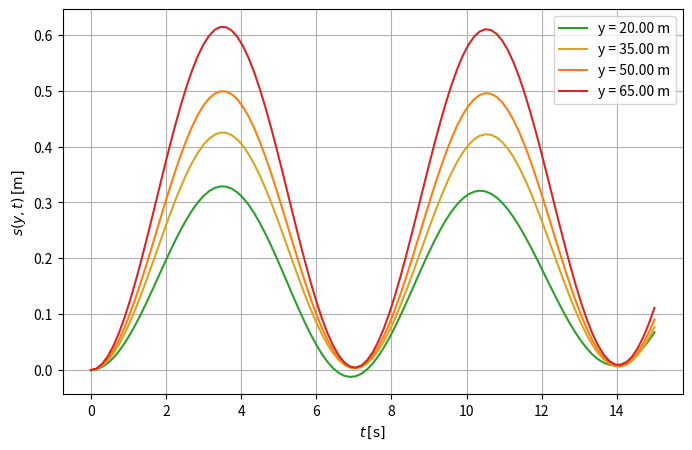

Generate this figure with matplotlib:
import numpy as np
import matplotlib.pyplot as plt
from scipy.integrate import solve_ivp
from scipy.integrate import quad
from scipy.signal import find_peaks

# Parameters of the tower
r_base  = 2 # Radius at the base of the tower [in m]
r_top = 0.75 # Radius at the top of the tower [in m]
d_base = 2 * r_base # Base diameter of the tower [in m]
d_top = 2 * r_top # Top diameter of the tower [in m]
L_tower = 65 # Height of the tower [in m]
c_d = 0.47 # Drag co-efficient for sphere [dimensionless]
c_aero = 0.5 # Aerodynamic co-efficient [dimensionless]
rho_tower = 78500 # Density of material of tower [in kg/m^3]
E_tower = 2.1 * 10*11 # Young's modulus of tower [in N/m^2]
c = 0.005 # Damping co-efficient of system [dimensionless]
# X = 0 # Position of tower in co-ordinate system 

# Parameter of water 
H = 1.80 # Height of water [in m]
d = 20 # Depth of water [in m]
T = 5 # Time [in s]
rho_water = 1025 # Density of sea water [in kg/m^3]
c_d = 2.4 # Drag force co-efficient [dimensionless]
c_m = 0.7 # Inertial force co-efficient [dimensionless]
L_wave = 38.90 # Wave length of water [in m]
T_wave = 5 # Time [in s]

# Parameters of air
rho_air = 1.22 # Density of air [in kg/m^3]
v_ref = 10 # Mean velocity of air [in m/s]
z_r = 10 # Reference height [in m] (From 31)
k_r = 0.17 # Terrian factor (from paper)
z_0 = 0.01 # Surface Length of roughness [in m]

# v_air = 18 # Mean velocity of air [in m/s]

# Parameters of RNC assembly
m_rna = 83000 # Mass of the RNC assembly [in kg]
g = 9.81 # Aceeleration due to gravity [in m/s^2]
r_hub = 3 # Radius of concentrated mass [in m]
E_blade = 65 * 10**9 # Young's modulus of blade material [in N/m^2]
rho_rnc = 2.14 * 10*3 # Density of RNC [in kg/m^3]
L_blade = 24 # Blade length [in m]
d_hub = 2 * r_hub # Diameter of the hub [in m]
A_swept = 624 # Swept area of blades [in m^2]

# Parameters for equation of motion
c = 0.005 # Damping coefficient [dimensionless]
E_tower = 2.1 * 10**11 # Youngs modulus of tower [in N/m^2]
rho_tower = 8 * 10**3 # Density of tower [in kg/m^3]

# Derived Parameters
k = (2 * np.pi) / L_wave  # Wave number [in m^-1]
omega = (2 * np.pi) / T  # Angular frequency [in Hz]
a = H / 2  # Wave amplitude [in m]

# Mass of the tower
def tower_mass():
    V_tower = (np.pi * L_tower * ((r_base**2) + (r_base*r_top) + (r_top**2))) / 3
    return (rho_tower * V_tower)

# Total mass of the system
def total_mass():
    return tower_mass() + m_rna

# Axial force due to concentrated mass
def dead_load():
    F_axial = m_rna * g
    return F_axial

# Calculating the force on concentrated mass due to wind
def force_wind():
    
    # Calculate the reference area
    A = np.pi * (r_hub**2)
    v_air = v_ref * (np.log(L_tower / z_0) / np.log(z_r / z_0)) #v_ref * k_r * np.log(L_tower / z_r)
    F_wind = 0.5 * c_d * rho_air * A * (v_air**2)
    return F_wind

# Calculating the aerodynamic force
def force_aero (): 
    
    # Defining the integrad function
    def integrand_wind(y):
        r_y = r_base + ((r_top - r_base) * y / L_tower)  # Radius at height y (Linear interpolation)
        v_air = v_ref * (np.log(y / z_0) / np.log(z_r / z_0)) # From [31] # v_ref * k_r * np.log(y / z_r) (This is what authors have used)
        A_y = 2 * np.pi * r_y # Circumference at height y (upon integrating gives the exposed area)
        return 0.5 * c_aero * rho_air * A_y * (v_air**2)
    
    # Calculating the wind force by integrating the integrand from d to L
    F_aero = quad (integrand_wind, d, L_tower)
    return F_aero[0]

# Wave elevation function
def wave_elevation(x, t):
    return a * np.cos(k * x - omega * t)

# Calculating the force due to waves
def force_wave(t):
    
    # Wave height eveluation
    nta = wave_elevation(0,t)
    
    # Calculating the drag force
    def integrand_drag(y, t):
        d_y = d_base + ((d_top - d_base) * y / L_tower)  # Diameter at height y
        u = ((np.pi * H) / T) * np.cosh(k * (d + y)) * np.cos(k * y - omega * t) / np.sinh(k * d)  # Particle velocity
        return 0.5 * rho_water * c_d * d_y * u * abs(u)
    
    # Calculating the drag force by integrating the integrand over -d to nta
    F_d = quad(integrand_drag, -d, nta, args=(t,))
    
    def integrand_inertia(y,t):
        d_y = d_base + ((d_top - d_base) * y / L_tower) # Diameter at the height y
        u_dot = (-(2 * np.pi**2 * H)/ T**2) * np.cosh(k * (d+y)) * np.cos(k * y - omega * t) / np.sinh(k * d) # Particle acceleration from linear wave theory
        return 0.25 * np.pi * rho_water *  c_m * d_y**2 * u_dot 
    
    # Calculating the inertial force by integrating the integrand over -d to nta
    F_i = quad(integrand_inertia, -d, nta, args=(t,))
    
    # From Morisson's equation
    F_wave = F_d[0] + F_i[0]
     
    return F_wave

# Equation of motion
t_span = (0, 15)
time_steps = 101
t_eval = np.linspace(*t_span, time_steps)

C = 3.563 * (c * E_tower/ L_tower**3) # In final equation C = 0.02 (as per the authors)
K = (3.563 * E_tower / L_tower**3) - (1.285 * dead_load()/L_tower) # In final equation K = 4.04 (as per the authors)

force_wave_values = np.array([force_wave(t) for t in t_eval])

time_independent_forces = force_wind() + force_aero() + dead_load()

# Shape function definition (Two shape functions are considered)
def shape_function_underwater(y):
    return 1.62 * (y / L_tower)**3 - 3.11 * (y / L_tower)**2 + 2.49 * (y / L_tower)

def shape_function_abovewater(y):
    return 1.62 * (y / L_tower)**3 - 3.11 * (y / L_tower)**2 + 2.49 * (y / L_tower)

def shape_function(y_vals):
    phi_vals = np.zeros_like(y_vals, dtype = float)
    
    for i, y in enumerate(y_vals):
        
        if y < d:
            phi_vals[i] = shape_function_underwater(y) # Section under water
        else:
            phi_vals[i] = shape_function_abovewater(y) # Section above water
    
    return phi_vals        

   
# Displacement calculation at different heights
def displacement(Z_t, y_vals):
    phi_vals = shape_function(y_vals)  # Shape function at heights
    return np.outer(phi_vals, Z_t)    

# Given acceleration equation from authors
def acceleration_underwater(t, y):
    Z, dZ = y
    a = ((time_independent_forces + np.interp(t, t_eval, force_wave_values) - (C * dZ) - (K * Z)) / total_mass())
    return [dZ, a]

def acceleration_abovewater(t, y):
    Z, dZ = y
    a = ((time_independent_forces - (C * dZ) - (K * Z)) / total_mass())
    return [dZ, a]

# Solve the ODE system for Z(t) and Z_dot(t)
def solve_motion(t_span, t_eval, Z0, dZ0, section):
    y0 = [Z0, dZ0]
    if section == "underwater":
        sol = solve_ivp(acceleration_underwater, t_span, y0, t_eval=t_eval, method = 'BDF', rtol = 1e-4, atol = 1e-6)
    else:
        sol = solve_ivp(acceleration_abovewater, t_span, y0, t_eval=t_eval, method = 'BDF', rtol = 1e-4, atol = 1e-6)
    return sol.t, sol.y[0], sol.y[1]

# Calculate the average time period of displacements
def time_period(signal, t, decimals):
    peaks, _ = find_peaks(signal)
    peaks_time = t[peaks]
    period = np.diff(peaks_time)
    mean_period = round(np.mean(period), decimals)
    return mean_period

y_vals = np.array([20, 35, 50, 65]) # Heights at which displacement is desired

# Creating gradiant colour maps
colors = [
     "#2ca02c",
    "#DAA520",
    "#ff7f0e",
    "#d62728"
]

IC = [(0, 0)] # Set of initial conditions

# Splitting the y_vals array to above and below sea level
y_vals_underwater = y_vals[y_vals <= d]
y_vals_abovewater = y_vals[y_vals > d]

plt.figure(figsize=(8, 5)) 

for Z0, dZ0 in IC:
    for i, y_b in enumerate(y_vals_underwater):   
        
        t_vals_1, Z_t_1, Z_dot_1 = solve_motion(t_span, t_eval, Z0, dZ0, "underwater") # Soling for section underwater
        
        displacements_underwater = displacement(Z_t_1, y_vals_underwater) # Calculate displacements at different heights
        
        plt.plot(t_vals_1, displacements_underwater[i], label = f"y = {y_b:.2f} m", color = colors[i]) # Plotting the curves
        
        column_labels = [f"Z = {Z0}, dZ0 = {dZ0}" for Z0, dZ0 in IC]
        
    for j, y_a in enumerate(y_vals_abovewater):
        
        t_vals_2, Z_t_2, Z_dot_2 = solve_motion(t_span, t_eval,  Z_t_1[0] ,Z_dot_1[0] , "abovewater") # Solving for section above water
        
        displacements_abovewater = displacement(Z_t_2, y_vals_abovewater) # Calculate displacement at different heights
        
        plt.plot(t_vals_1, displacements_abovewater[j], label = f"y = {y_a:.2f} m", color = colors[i+j+1]) # Plotting the curves
        
plt.xlabel("$t \,\mathrm{[s]}$")
plt.ylabel("$s(y,t) \,\mathrm{[m]}$")
plt.legend(loc = 'upper right')
plt.grid()
plt.show()